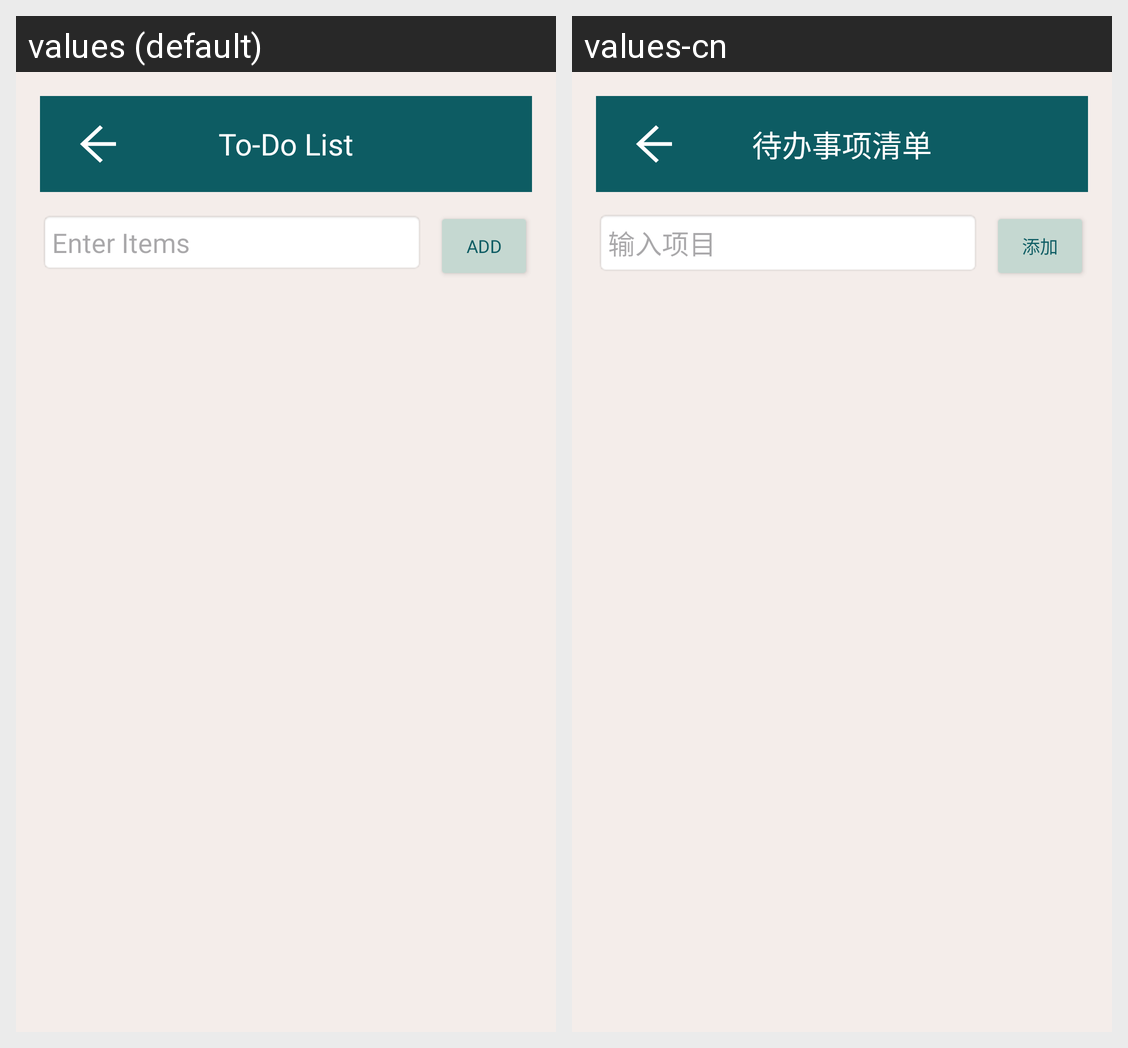

Translations of the strings shown on this Android screen, per locale in the grid:
Android screen res/layout/activity_todo_list.xml rendered under 2 locales, left to right: values (default), values-cn. Device: Nexus 5 (rendered at 1080×1920; each locale shown at half size, 540×960, under a caption strip naming it); theme Theme.P04_Team4.
Strings drawn on this screen, with the default value and each locale's value (text and hints the layout hard-codes, and strings that could not be matched under every locale, appear in the picture but are not listed):

todo_list
  values: To-Do List
  values-cn: 待办事项清单

Enter_Items
  values: Enter Items
  values-cn: 输入项目

Add
  values: Add
  values-cn: 添加
